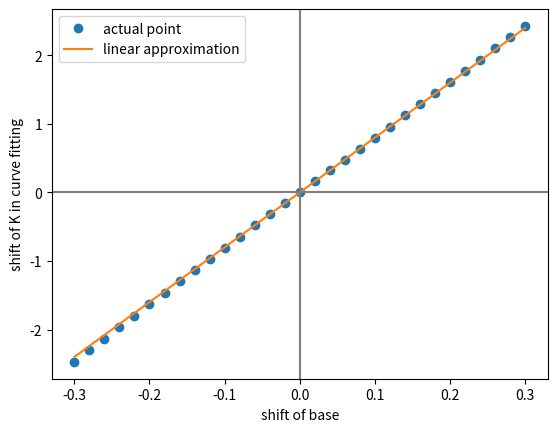
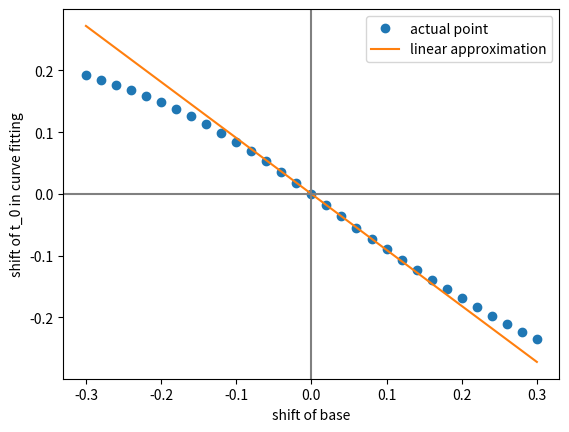

Generate these figures, in order, with matplotlib:
# -*- coding: utf-8 -*-
"""
Created on Mon Nov 26 08:36:32 2018

@author: Administrator
"""

import matplotlib.pyplot as plt
import sympy as sp
import numpy as np
from numpy.linalg import inv
from scipy import optimize

# enable mathematical printing
sp.init_printing()

# initial symbols
t, K, t_0, tau_p, base = sp.symbols("t, K, t_0, tau_p, base", real=True) 

# the function
f = K * (((t - t_0)/tau_p) ** 2) * sp.exp(-2.0 * (t - t_0) / tau_p) + base

# calculate paritial derivates
f_diff_K = f.diff(K)
f_diff_t_0 = f.diff(t_0)
f_diff_tau_p = f.diff(tau_p)
f_diff_base = f.diff(base)

# convert to lambda expressions
fun = sp.lambdify((t, K, t_0, tau_p, base), f)
fun_diff_K = sp.lambdify((t, K, t_0, tau_p, base), f_diff_K)
fun_diff_t_0 = sp.lambdify((t, K, t_0, tau_p, base), f_diff_t_0)
fun_diff_tau_p = sp.lambdify((t, K, t_0, tau_p, base), f_diff_tau_p)
fun_diff_base = sp.lambdify((t, K, t_0, tau_p, base), f_diff_base)

# parameters
start = 0
end = start + 32 * 0.1
value_K = 5.12
value_t_0 = 0.0
value_tau_p = 2.0
value_base = 0.1

# compare one-order approximation and curve fit

# generate variable
x = np.linspace(start, end, 33, endpoint=True)

# matrix J
data_diff_K = fun_diff_K(x, value_K, value_t_0, value_tau_p, value_base)
data_diff_t_0 = fun_diff_t_0(x, value_K, value_t_0, value_tau_p, value_base)
J = np.stack((data_diff_K, data_diff_t_0), axis=-1)

# matrix P
data_diff_tau_p = fun_diff_tau_p(x, value_K, value_t_0, value_tau_p, value_base)
data_diff_base = [fun_diff_base(v, value_K, value_t_0, value_tau_p, value_base)
                  for v in x]
P = np.stack((data_diff_tau_p, data_diff_base), axis=-1)

# linear approximation
JP_pre = inv(J.T @ J) @ J.T @ P

min_delta_base = -0.3
max_delta_base = 0.3
span_delta_base = max_delta_base - min_delta_base
cnt = 30
# base varies
dt_list = []
fit_list = []
cal_list = []
for i in range(cnt + 1):
    delta_theta = np.array((0.0, min_delta_base + span_delta_base / cnt * i)).reshape((2, 1))
    total_tau_p = value_tau_p + delta_theta[0, 0]
    total_base = value_base + delta_theta[1, 0]
    
    # generate fitting data
    data = fun(x, value_K, value_t_0, total_tau_p, total_base)

    # fit results
    fit_fun = lambda t, m, n : fun(t, m, n, value_tau_p, value_base)
    popt, pcov = optimize.curve_fit(fit_fun, x, data, p0=[4.0, 0.1])
    fit_delta_beta = np.array(popt) - np.array((value_K, value_t_0))
    
    # calculation results
    cal_delta_beta = JP_pre @ delta_theta
    
    # storage
    dt_list.append(delta_theta)
    fit_list.append(fit_delta_beta)
    cal_list.append(cal_delta_beta)

# plot
delta_base = [v[1, 0] for v in dt_list]
fit_delta_K = [v[0] for v in fit_list]
cal_delta_K = [v[0, 0] for v in cal_list]
plt.xlabel("shift of base")
plt.ylabel("shift of K in curve fitting")
plt.plot(delta_base, fit_delta_K, "o", label="actual point")
plt.plot(delta_base, cal_delta_K, "-", label="linear approximation")
plt.axvline(x=0, color="grey")
plt.axhline(y=0, color="grey")

plt.legend()
plt.show()

delta_base = [v[1, 0] for v in dt_list]
fit_delta_t_0 = [v[1] for v in fit_list]
cal_delta_t_0 = [v[1, 0] for v in cal_list]
plt.xlabel("shift of base")
plt.ylabel("shift of t_0 in curve fitting")
plt.plot(delta_base, fit_delta_t_0, "o", label="actual point")
plt.plot(delta_base, cal_delta_t_0, "-", label="linear approximation")
plt.axvline(x=0, color="grey")
plt.axhline(y=0, color="grey")

plt.legend()
plt.show()
